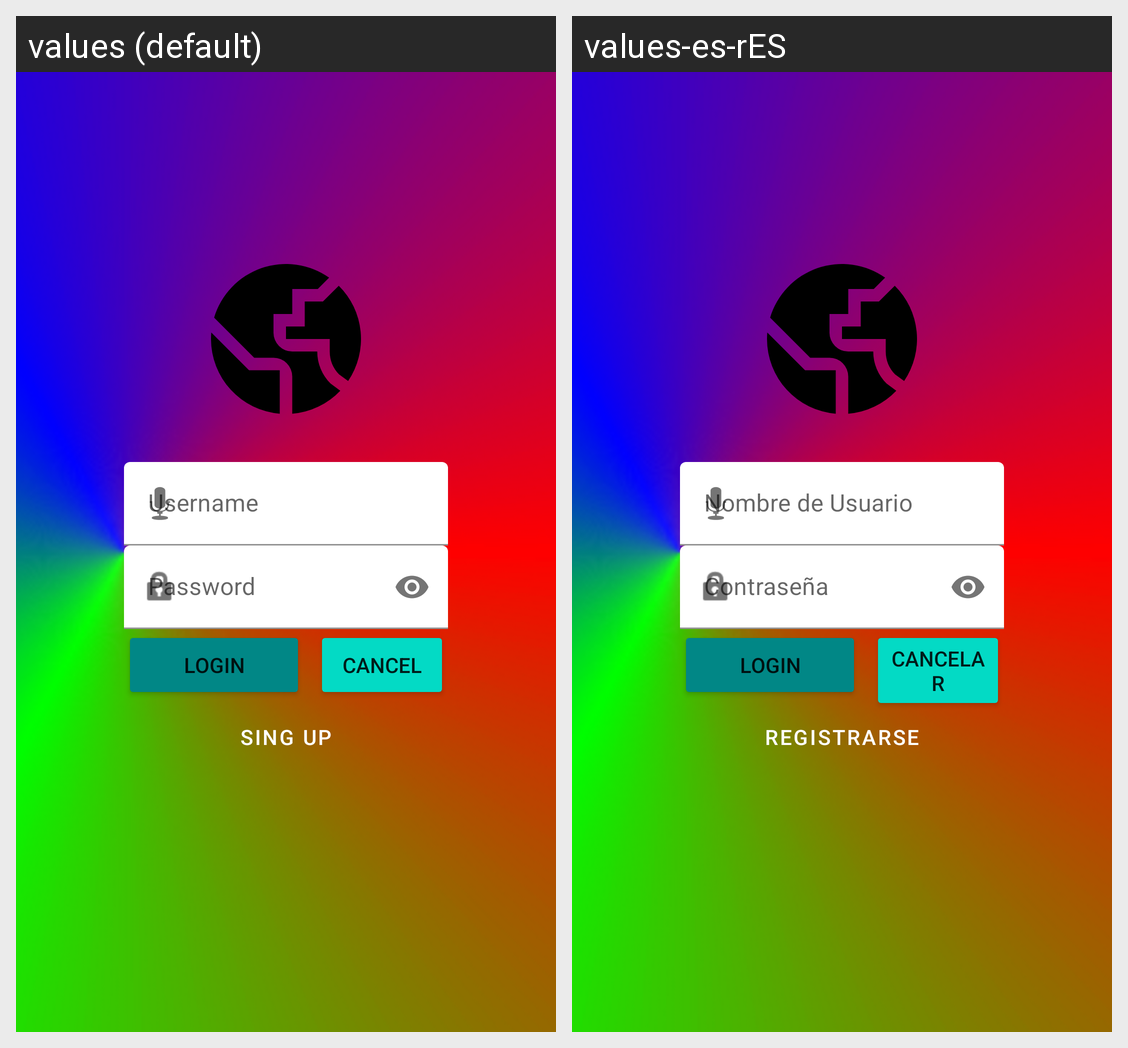

Locale-by-locale string values for the Android screen shown in this grid:
Android screen res/layout/activity_login.xml rendered under 2 locales, left to right: values (default), values-es-rES. Device: Nexus 5 (rendered at 1080×1920; each locale shown at half size, 540×960, under a caption strip naming it); theme MyTheme.
Strings drawn on this screen, with the default value and each locale's value (text and hints the layout hard-codes, and strings that could not be matched under every locale, appear in the picture but are not listed):

login
  values: Login
  values-es-rES: Login  [not translated; the default value is used]

cancel
  values: Cancel
  values-es-rES: Cancelar

signUp
  values: Sing Up
  values-es-rES: Registrarse
